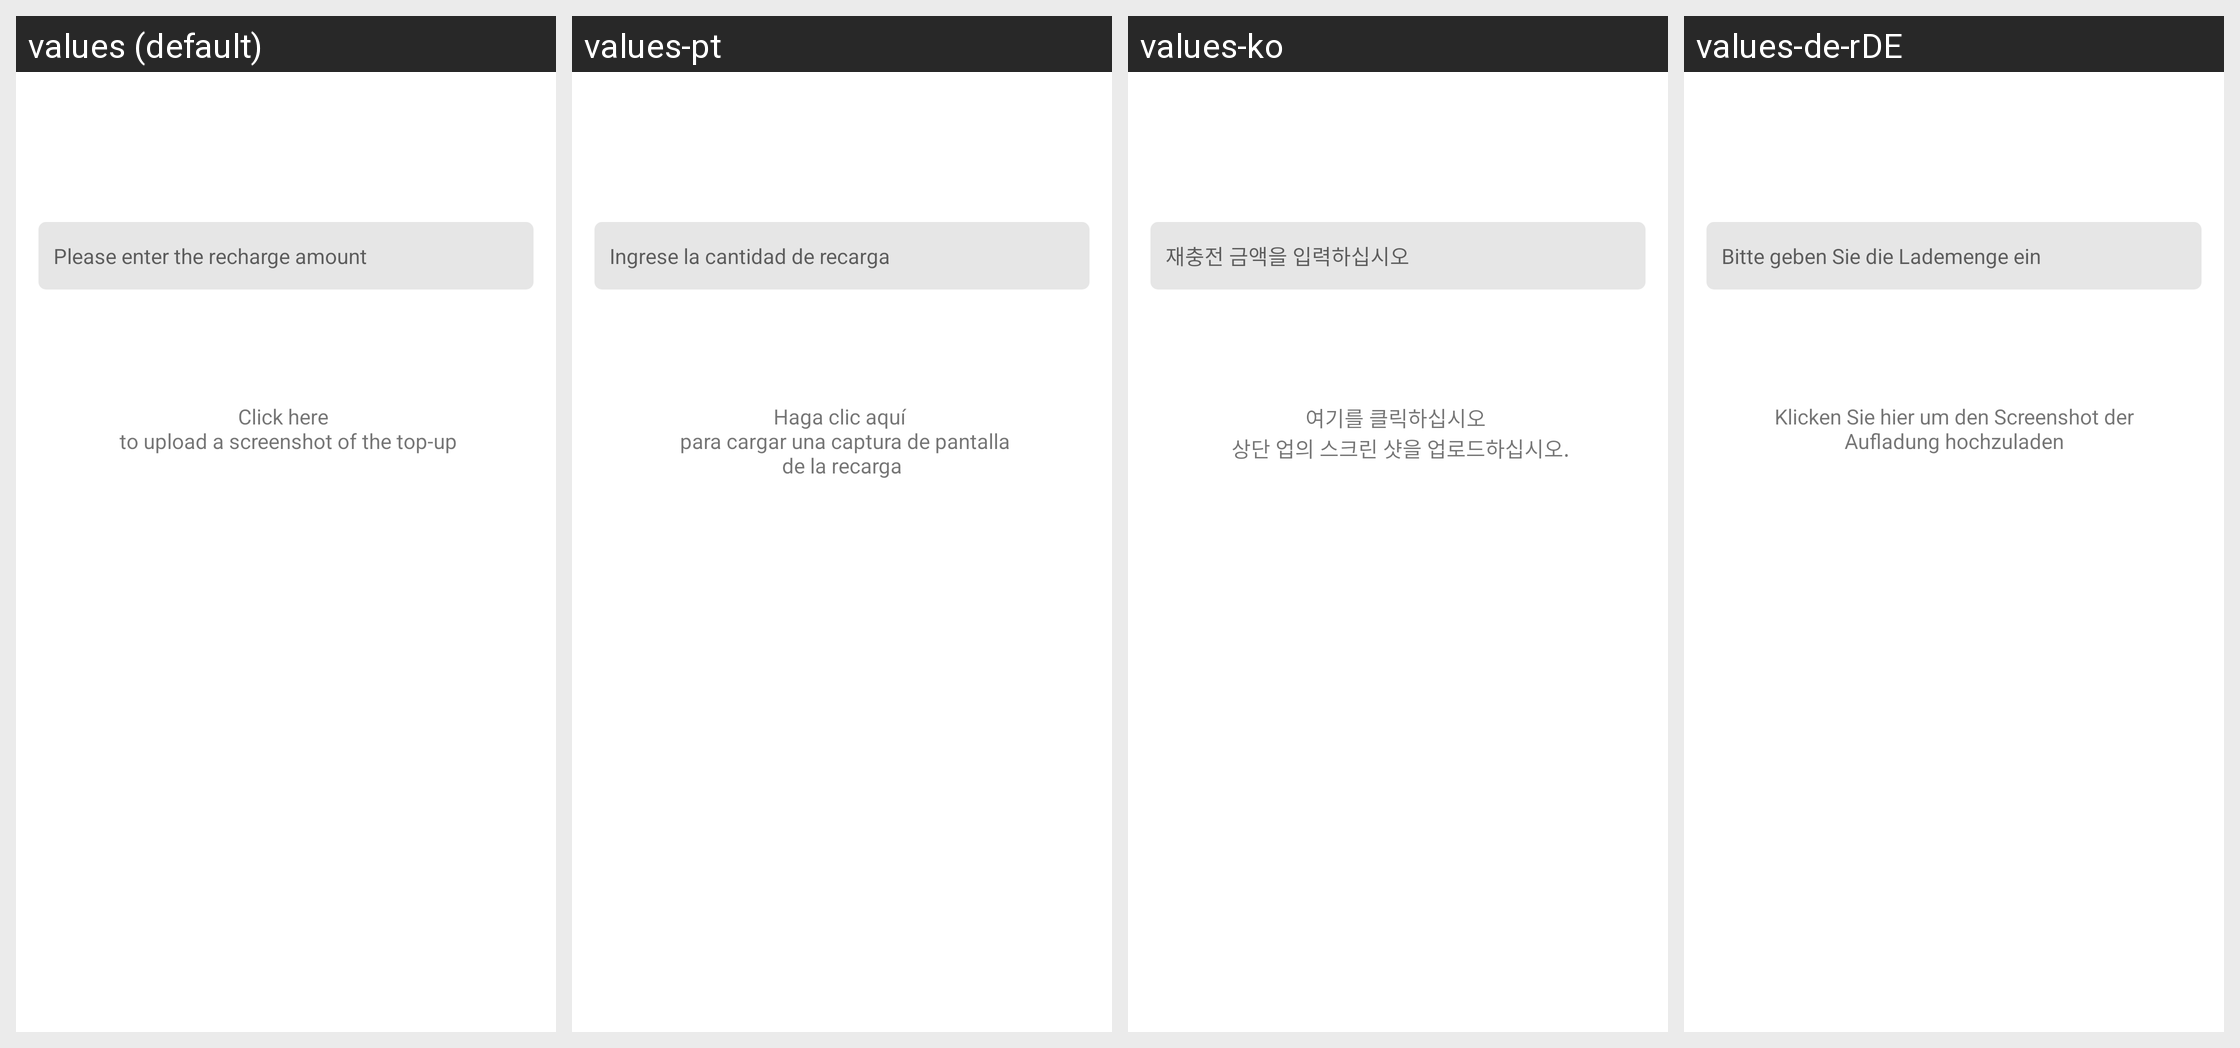

Strings drawn on this Android screen and how each of the app's shown locales translates them:
Android screen res/layout/activity_recharge_coin2.xml rendered under 4 locales, left to right: values (default), values-pt, values-ko, values-de-rDE. Device: Nexus 5 (rendered at 1080×1920; each locale shown at half size, 540×960, under a caption strip naming it); theme AppThemeToolBar.Translucent.
Other locales in the repository, not shown: values-en-rUS, values-es, values-fr, values-ja-rJP, values-jp, values-ru, values-zh-rCN, values-zh-rTW.
Strings drawn on this screen, with the default value and each locale's value (text and hints the layout hard-codes, and strings that could not be matched under every locale, appear in the picture but are not listed):

qingshuruchongzhijine
  values: Please enter the recharge amount
  values-pt: Ingrese la cantidad de recarga
  values-ko: 재충전 금액을 입력하십시오
  values-de-rDE: Bitte geben Sie die Lademenge ein

shangchuanchongzhijietu
  values: Click here 
       to upload a screenshot of the top-up
  values-pt: Haga clic aquí 
       para cargar una captura de pantalla de la recarga
  values-ko: 여기를 클릭하십시오 
       상단 업의 스크린 샷을 업로드하십시오.
  values-de-rDE: Klicken Sie hier um den Screenshot der Aufladung hochzuladen
